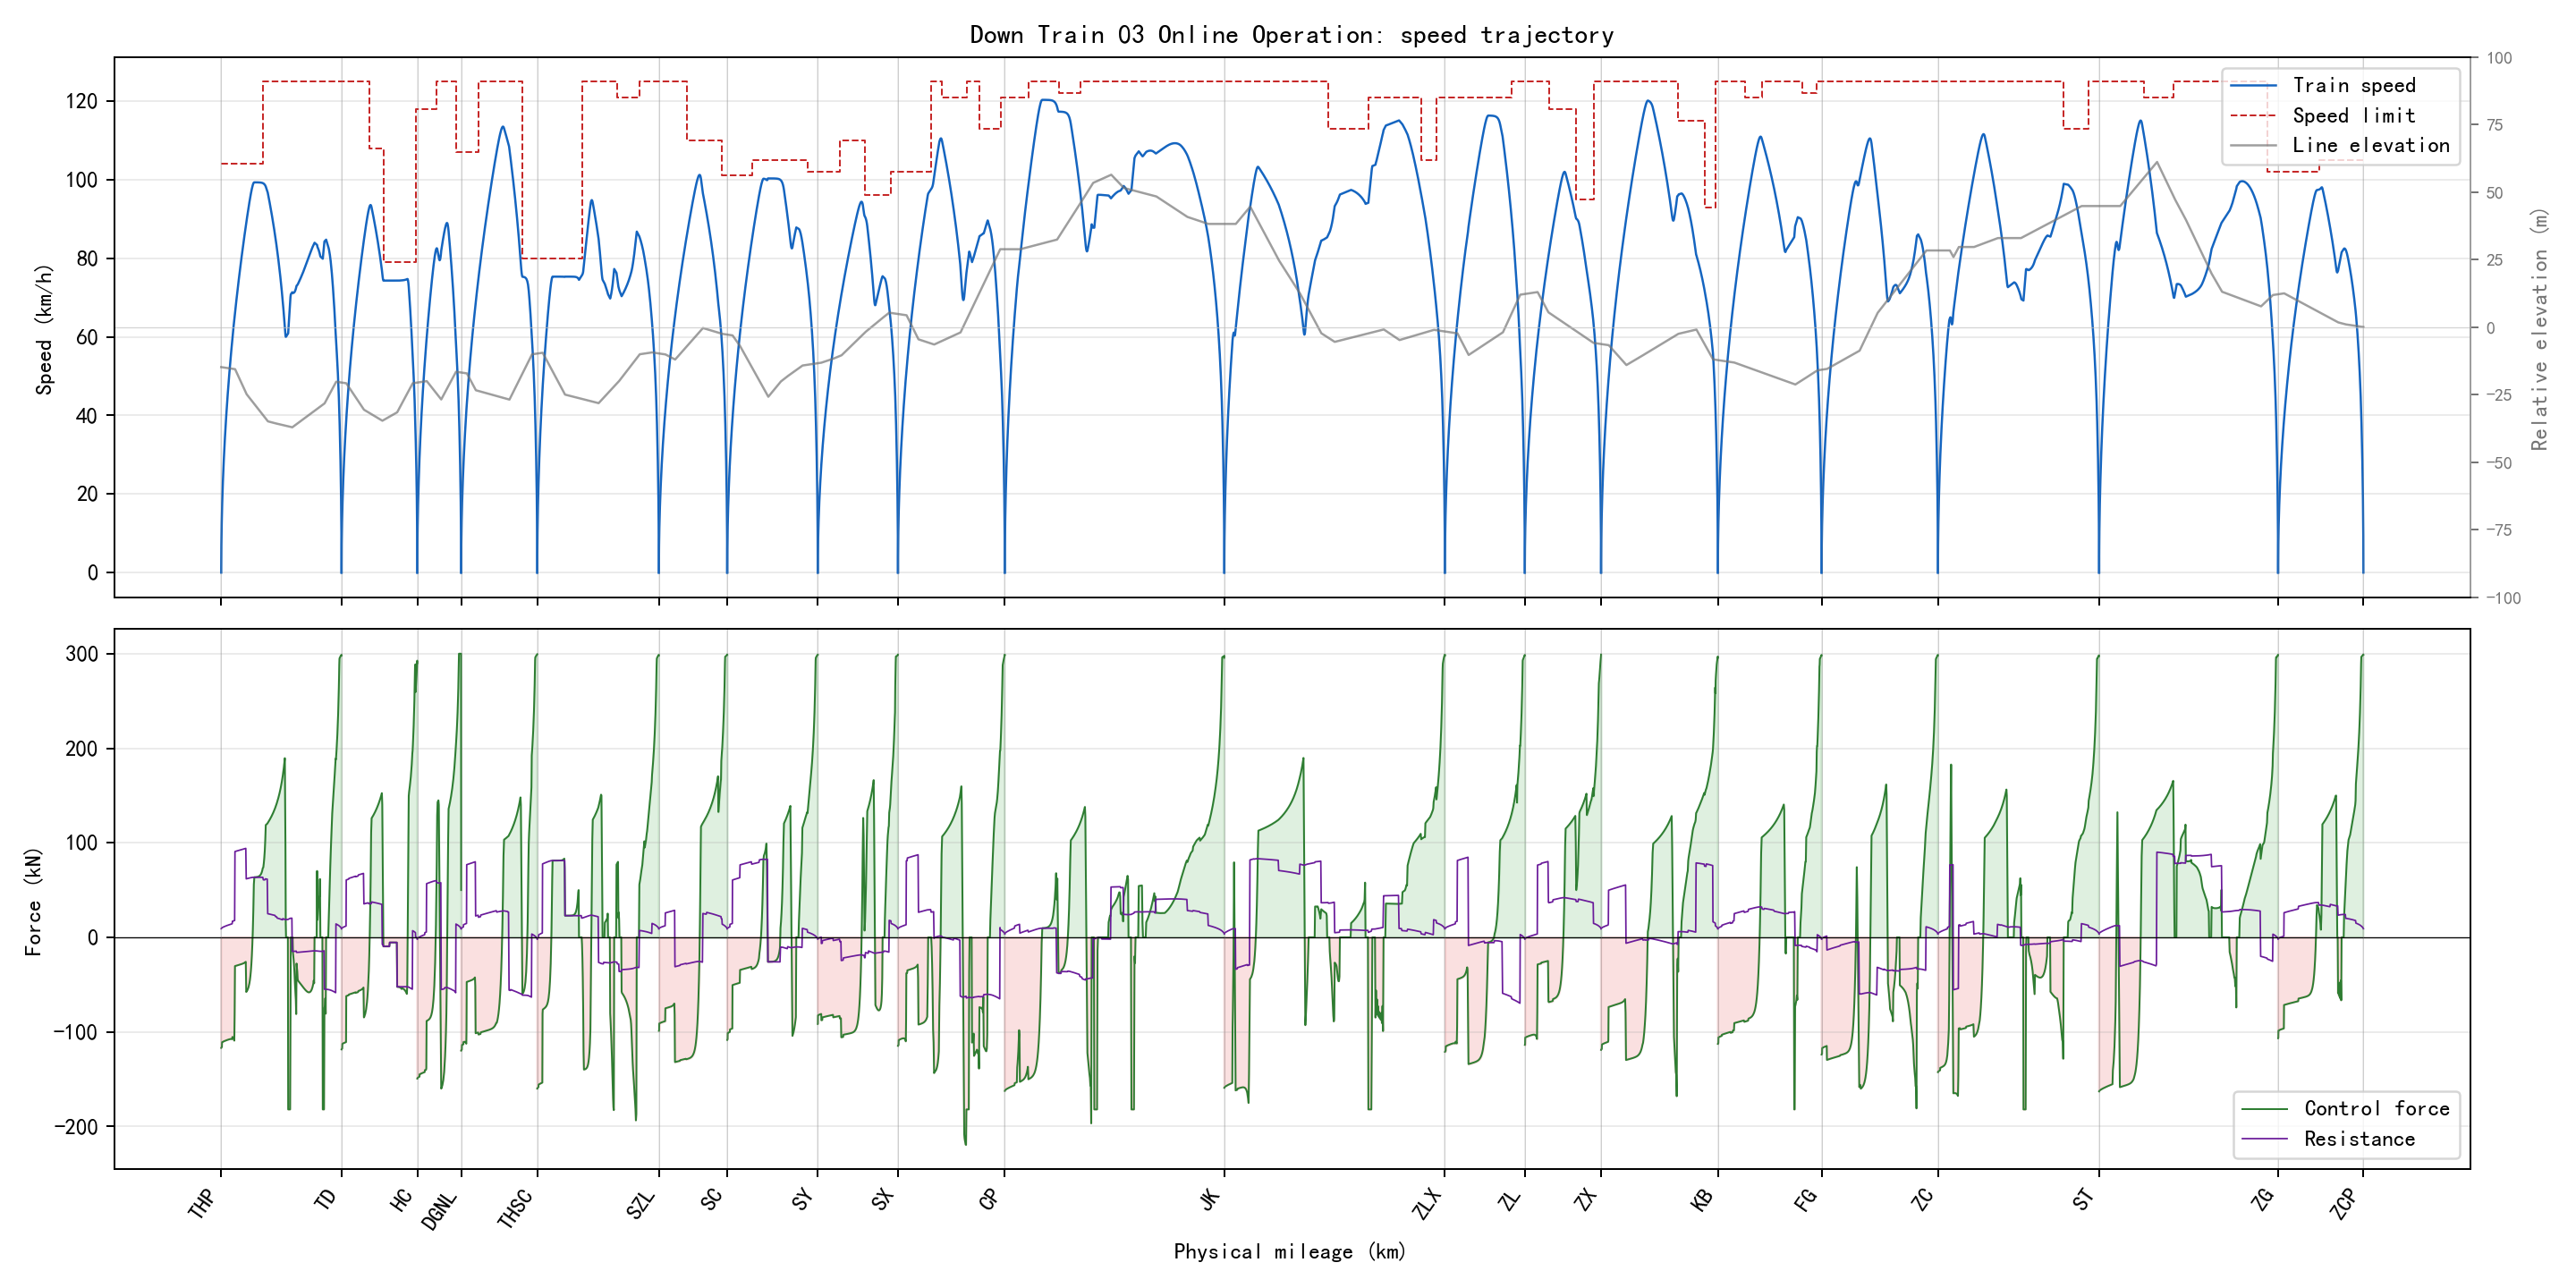

Values plotted in this chart, from the file beside it:
section_name, global_time_s, section_time_s, position_m, physical_position_m, speed_kmh, speed_limit_kmh, force_kn, resistance_kn, gradient_per_mille, radius_m, requested_action, applied_action, regime, traction_kwh, regenerative_kwh
ZCP-ZG, 0.0, 0.0, 0.0, 59685, 0.0, 105.0, 0.0, 0.0, 2.0, , 1, 1, coast, 0.0, 0.0
ZCP-ZG, 0.5, 0.5, 0.1318, 59685, 1.898, 105.0, 299, 9.139, 2.0, , 3, 3, traction, 0.01216, 0.0
ZCP-ZG, 1.0, 1.0, 0.5272, 59684, 3.796, 105.0, 299.2, 9.234, 2.0, , 3, 3, traction, 0.04868, 0.0
ZCP-ZG, 1.5, 1.5, 1.186, 59684, 5.693, 105.0, 299.2, 9.334, 2.0, , 3, 3, traction, 0.1095, 0.0
ZCP-ZG, 2.0, 2.0, 2.108, 59683, 7.589, 105.0, 299.1, 9.438, 2.0, , 3, 3, traction, 0.1947, 0.0
ZCP-ZG, 2.5, 2.5, 3.294, 59682, 9.484, 105.0, 299, 9.547, 2.0, , 3, 3, traction, 0.3041, 0.0
ZCP-ZG, 3.0, 3.0, 4.743, 59680, 11.38, 105.0, 298.9, 9.661, 2.0, , 3, 3, traction, 0.4378, 0.0
ZCP-ZG, 3.5, 3.5, 6.454, 59679, 13.27, 105.0, 298.8, 9.78, 2.0, , 3, 3, traction, 0.5956, 0.0
ZCP-ZG, 4.0, 4.0, 8.428, 59677, 15.16, 105.0, 298.6, 9.903, 2.0, , 3, 3, traction, 0.7775, 0.0
ZCP-ZG, 4.5, 4.5, 10.66, 59674, 17.05, 105.0, 298.4, 10.03, 2.0, , 3, 3, traction, 0.9835, 0.0
ZCP-ZG, 5.0, 5.0, 13.16, 59672, 18.93, 105.0, 298.3, 10.16, 2.0, , 3, 3, traction, 1.214, 0.0
ZCP-ZG, 5.5, 5.5, 15.92, 59669, 20.82, 105.0, 298.2, 10.3, 2.0, , 3, 3, traction, 1.468, 0.0
ZCP-ZG, 6.0, 6.0, 18.95, 59666, 22.7, 105.0, 298.2, 10.44, 2.0, , 3, 3, traction, 1.746, 0.0
ZCP-ZG, 6.5, 6.5, 22.23, 59663, 24.58, 105.0, 298.1, 10.59, 2.0, , 3, 3, traction, 2.048, 0.0
ZCP-ZG, 7.0, 7.0, 25.77, 59659, 26.46, 105.0, 298.1, 10.74, 2.0, , 3, 3, traction, 2.374, 0.0
ZCP-ZG, 7.5, 7.5, 29.58, 59655, 28.34, 105.0, 298, 10.89, 2.0, , 3, 3, traction, 2.724, 0.0
ZCP-ZG, 8.0, 8.0, 33.65, 59651, 30.22, 105.0, 297.8, 11.05, 2.0, , 3, 3, traction, 3.098, 0.0
ZCP-ZG, 8.5, 8.5, 37.97, 59647, 32.09, 105.0, 297.6, 11.21, 2.0, , 3, 3, traction, 3.495, 0.0
ZCP-ZG, 9.0, 9.0, 42.56, 59642, 33.96, 105.0, 297.3, 11.38, 2.0, , 3, 3, traction, 3.916, 0.0
ZCP-ZG, 9.5, 9.5, 47.41, 59638, 35.83, 105.0, 297.1, 11.56, 2.0, , 3, 3, traction, 4.361, 0.0
ZCP-ZG, 10.0, 10.0, 52.52, 59632, 37.7, 105.0, 296.9, 11.73, 2.0, , 3, 3, traction, 4.829, 0.0
ZCP-ZG, 10.5, 10.5, 57.88, 59627, 39.56, 105.0, 296.6, 11.91, 2.0, , 3, 3, traction, 5.32, 0.0
ZCP-ZG, 11.0, 11.0, 63.5, 59621, 41.38, 105.0, 289.9, 12.1, 2.0, , 3, 3, traction, 5.823, 0.0
ZCP-ZG, 11.5, 11.5, 69.37, 59616, 43.11, 105.0, 276.6, 12.29, 2.0, , 3, 3, traction, 6.324, 0.0
ZCP-ZG, 12.0, 12.0, 75.47, 59610, 44.77, 105.0, 265.2, 12.47, 2.0, , 3, 3, traction, 6.823, 0.0
ZCP-ZG, 12.5, 12.5, 81.8, 59603, 46.35, 105.0, 255, 12.64, 2.0, , 3, 3, traction, 7.321, 0.0
ZCP-ZG, 13.0, 13.0, 88.34, 59597, 47.88, 105.0, 246, 12.81, 2.0, , 3, 3, traction, 7.818, 0.0
ZCP-ZG, 13.5, 13.5, 95.1, 59590, 49.35, 105.0, 237.8, 12.98, 2.0, , 3, 3, traction, 8.314, 0.0
ZCP-ZG, 14.0, 14.0, 102, 59583, 50.77, 105.0, 230.1, 13.15, 2.0, , 3, 3, traction, 8.807, 0.0
ZCP-ZG, 14.5, 14.5, 109.2, 59576, 52.14, 105.0, 223, 13.31, 2.0, , 3, 3, traction, 9.299, 0.0
ZCP-ZG, 15.0, 15.0, 116.5, 59568, 53.47, 105.0, 216.5, 13.47, 2.0, , 3, 3, traction, 9.789, 0.0
ZCP-ZG, 15.5, 15.5, 124, 59561, 54.76, 105.0, 210.5, 13.63, 2.0, , 3, 3, traction, 10.28, 0.0
ZCP-ZG, 16.0, 16.0, 131.7, 59553, 56.01, 105.0, 205, 13.78, 2.0, , 3, 3, traction, 10.76, 0.0
ZCP-ZG, 16.5, 16.5, 139.6, 59545, 57.23, 105.0, 199.9, 13.94, 2.0, , 3, 3, traction, 11.25, 0.0
ZCP-ZG, 17.0, 17.0, 147.6, 59537, 58.41, 105.0, 195, 14.09, 2.0, , 3, 3, traction, 11.73, 0.0
ZCP-ZG, 17.5, 17.5, 155.8, 59529, 59.57, 105.0, 190.3, 14.23, 2.0, , 3, 3, traction, 12.21, 0.0
ZCP-ZG, 18.0, 18.0, 164.2, 59521, 60.69, 105.0, 185.8, 14.38, 2.0, , 3, 3, traction, 12.69, 0.0
ZCP-ZG, 18.5, 18.5, 172.7, 59512, 61.78, 105.0, 181.2, 14.52, 2.0, , 3, 3, traction, 13.17, 0.0
ZCP-ZG, 19.0, 19.0, 181.3, 59504, 62.84, 105.0, 176.5, 14.66, 2.0, , 3, 3, traction, 13.64, 0.0
ZCP-ZG, 19.5, 19.5, 190.1, 59495, 63.87, 105.0, 171.9, 14.8, 2.0, , 3, 3, traction, 14.11, 0.0
ZCP-ZG, 20.0, 20.0, 199.1, 59486, 64.86, 105.0, 167.2, 14.94, 2.0, , 3, 3, traction, 14.57, 0.0
ZCP-ZG, 20.5, 20.5, 208.2, 59477, 65.83, 105.0, 162.6, 15.07, 2.0, , 3, 3, traction, 15.02, 0.0
ZCP-ZG, 21.0, 21.0, 217.4, 59468, 66.66, 105.0, 144.7, 17.77, 2.0, 630.0, 3, 3, traction, 15.44, 0.0
ZCP-ZG, 21.5, 21.5, 226.7, 59458, 67.46, 105.0, 140.3, 17.88, 2.0, 630.0, 3, 3, traction, 15.84, 0.0
ZCP-ZG, 22.0, 22.0, 236.1, 59449, 68.25, 105.0, 137.7, 17.99, 2.0, 630.0, 3, 3, traction, 16.24, 0.0
ZCP-ZG, 22.5, 22.5, 245.6, 59439, 69.01, 105.0, 135.4, 18.1, 2.0, 630.0, 3, 3, traction, 16.64, 0.0
ZCP-ZG, 23.0, 23.0, 255.3, 59430, 69.77, 105.0, 133.2, 18.21, 2.0, 630.0, 3, 3, traction, 17.03, 0.0
ZCP-ZG, 23.5, 23.5, 265, 59420, 70.5, 105.0, 131.1, 18.31, 2.0, 630.0, 3, 3, traction, 17.43, 0.0
ZCP-ZG, 24.0, 24.0, 274.8, 59410, 71.23, 105.0, 129, 18.42, 2.0, 630.0, 3, 3, traction, 17.82, 0.0
ZCP-ZG, 24.5, 24.5, 284.8, 59400, 71.94, 105.0, 127, 18.52, 2.0, 630.0, 3, 3, traction, 18.21, 0.0
ZCP-ZG, 25.0, 25.0, 294.8, 59390, 72.63, 105.0, 124.9, 18.62, 2.0, 630.0, 3, 3, traction, 18.6, 0.0
ZCP-ZG, 25.5, 25.5, 305, 59380, 73.31, 105.0, 122.4, 18.72, 2.0, 630.0, 3, 3, traction, 18.98, 0.0
ZCP-ZG, 26.0, 26.0, 315.2, 59370, 73.97, 105.0, 119.9, 18.82, 2.0, 630.0, 3, 3, traction, 19.36, 0.0
ZCP-ZG, 26.5, 26.5, 325.5, 59359, 74.62, 105.0, 117.5, 18.92, 2.0, 630.0, 3, 3, traction, 19.73, 0.0
ZCP-ZG, 27.0, 27.0, 335.9, 59349, 75.25, 105.0, 115.1, 19.01, 2.0, 630.0, 3, 3, traction, 20.1, 0.0
ZCP-ZG, 27.5, 27.5, 346.4, 59339, 75.86, 105.0, 112.7, 19.1, 2.0, 630.0, 3, 3, traction, 20.47, 0.0
ZCP-ZG, 28.0, 28.0, 357, 59328, 76.46, 105.0, 110.3, 19.19, 2.0, 630.0, 3, 3, traction, 20.83, 0.0
ZCP-ZG, 28.5, 28.5, 367.6, 59317, 77.04, 105.0, 108.4, 19.28, 2.0, 630.0, 3, 3, traction, 21.18, 0.0
ZCP-ZG, 29.0, 29.0, 378.4, 59307, 77.62, 105.0, 107.1, 19.37, 2.0, 630.0, 3, 3, traction, 21.54, 0.0
ZCP-ZG, 29.5, 29.5, 389.2, 59296, 78.18, 105.0, 105.8, 19.46, 2.0, 630.0, 3, 3, traction, 21.89, 0.0
... 6,290 more rows
